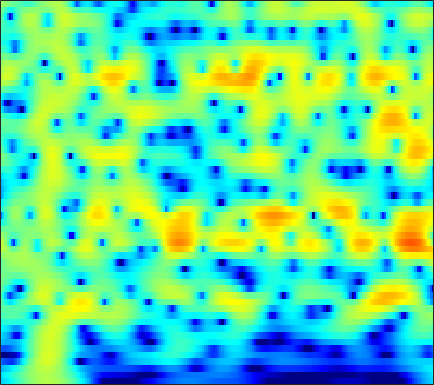

Source data for this figure (header and first rows):
-8.0683, -7.8256, -7.3699, -6.7697, -6.2433, -5.4679, -4.6498, -4.026, -3.2082, -2.4112, -1.6593, -1.1301, -0.47869, 0.10829, 0.50557, 0.97476, 1.3728, 1.626, 1.9036, 2.1113, 2.2447, 2.2975, 2.3028, 2.2349
-7.348, -6.837, -6.154, -5.465, -4.945, -4.252, -3.561, -3.047, -2.374, -1.722, -1.096, -0.6489, -0.08851, 0.4249, 0.7744, 1.189, 1.541, 1.76, 1.989, 2.142, 2.217, 2.221, 2.155, 2.006
-9.684, -9.156, -8.476, -7.788, -7.248, -6.482, -5.657, -5.005, -4.105, -3.186, -2.273, -1.604, -0.7526, 0.03606, 0.5769, 1.222, 1.772, 2.118, 2.485, 2.74, 2.878, 2.903, 2.832, 2.636
-13.18, -13.71, -14.44, -15.12, -15.53, -15.6, -14.74, -13.43, -11.19, -8.82, -6.583, -5.046, -3.205, -1.6, -0.5467, 0.6735, 1.686, 2.316, 2.992, 3.481, 3.787, 3.898, 3.889, 3.699
-24.72, -27.41, -25.61, -22.99, -21.94, -21.5, -21.28, -20.25, -17.12, -13.36, -9.963, -7.765, -5.237, -3.113, -1.748, -0.1903, 1.095, 1.898, 2.77, 3.421, 3.861, 4.058, 4.146, 4.041
-13.86, -14.17, -14.12, -13.66, -13.17, -12.39, -11.45, -10.64, -9.431, -8.072, -6.605, -5.475, -3.97, -2.525, -1.508, -0.2598, 0.8403, 1.558, 2.367, 3.002, 3.457, 3.68, 3.821, 3.783
-8.781, -9.112, -9.508, -9.797, -9.927, -9.943, -9.706, -9.327, -8.567, -7.537, -6.31, -5.316, -3.95, -2.601, -1.637, -0.4424, 0.6309, 1.339, 2.15, 2.796, 3.278, 3.529, 3.711, 3.719
-7.482, -8.05, -9.031, -10.34, -11.62, -13.92, -17.04, -19.14, -17.64, -13.49, -9.982, -7.85, -5.501, -3.564, -2.317, -0.8798, 0.3402, 1.127, 2.02, 2.745, 3.303, 3.614, 3.88, 3.969
-6.206, -6.436, -6.946, -7.709, -8.428, -9.509, -10.48, -10.81, -10.4, -9.19, -7.611, -6.397, -4.871, -3.515, -2.593, -1.475, -0.4593, 0.2441, 1.113, 1.891, 2.566, 2.99, 3.434, 3.723
-4.581, -4.335, -4.178, -4.182, -4.235, -4.324, -4.405, -4.445, -4.462, -4.431, -4.356, -4.302, -4.238, -4.176, -4.095, -3.837, -3.32, -2.724, -1.696, -0.5422, 0.5995, 1.378, 2.278, 2.995
-2.912, -2.551, -2.249, -2.077, -2.002, -1.97, -2.023, -2.13, -2.351, -2.672, -3.188, -3.77, -4.931, -6.763, -8.821, -13.17, -18.04, -13.89, -8.047, -4.297, -1.706, -0.2489, 1.237, 2.341
-1.634, -1.732, -1.898, -2.014, -2.073, -2.093, -2.026, -1.931, -1.812, -1.764, -1.856, -2.046, -2.497, -3.129, -3.694, -4.324, -4.391, -3.895, -2.66, -1.234, 0.03277, 0.8032, 1.57, 2.053
-1.571, -2.88, -4.832, -6.6, -7.274, -6.924, -5.655, -4.558, -3.238, -2.132, -1.213, -0.5905, 0.1542, 0.7988, 1.214, 1.72, 2.207, 2.564, 2.979, 3.264, 3.372, 3.264, 2.817, 1.902
-2.535, -4.746, -8.626, -13.21, -15.19, -13.49, -11, -9.68, -8.298, -6.86, -5.094, -3.655, -1.795, -0.1597, 0.9044, 2.092, 3.014, 3.539, 4.028, 4.254, 4.215, 3.977, 3.345, 2.319
-1.193, -2.352, -3.981, -5.647, -6.926, -8.646, -10.78, -13.35, -20.38, -26.1, -13.45, -9.077, -5.228, -2.569, -1.035, 0.5759, 1.77, 2.435, 3.063, 3.438, 3.567, 3.518, 3.29, 2.901
-0.2525, -0.8478, -1.69, -2.589, -3.251, -4.169, -5.058, -5.608, -6.019, -5.87, -5.016, -4.087, -2.727, -1.397, -0.493, 0.5299, 1.346, 1.831, 2.307, 2.598, 2.715, 2.711, 2.586, 2.344
-0.4031, -0.5384, -0.742, -0.948, -1.109, -1.325, -1.481, -1.524, -1.498, -1.352, -1.044, -0.7523, -0.3082, 0.1688, 0.5247, 0.941, 1.277, 1.47, 1.637, 1.69, 1.639, 1.531, 1.299, 0.9783
-1.121, -0.7945, -0.445, -0.1774, -0.03804, 0.1242, 0.2688, 0.354, 0.4733, 0.6136, 0.7564, 0.8584, 1.008, 1.141, 1.219, 1.295, 1.323, 1.296, 1.199, 1.015, 0.7431, 0.467, 0.008697, -0.5358
-1.422, -0.6927, 0.02915, 0.529, 0.8135, 1.115, 1.326, 1.443, 1.577, 1.678, 1.721, 1.731, 1.709, 1.64, 1.552, 1.417, 1.259, 1.117, 0.8918, 0.6016, 0.1926, -0.2109, -0.9199, -1.875
0.3779, 0.8014, 1.174, 1.345, 1.429, 1.481, 1.556, 1.673, 1.835, 1.949, 1.983, 1.949, 1.729, 1.369, 1.042, 0.5739, 0.1772, 0.005893, -0.06989, -0.04407, -0.07961, -0.2236, -0.682, -1.592
3.038, 2.668, 1.889, 0.8255, -0.07813, -1.103, -1.276, -0.8182, 0.1453, 1.022, 1.594, 1.669, 1.292, 0.3096, -0.8755, -3.153, -5.703, -6.418, -4.667, -2.212, -0.387, 0.5019, 1.101, 1.185
3.355, 2.492, 0.7429, -1.902, -4.966, -12.04, -15.69, -8.227, -3.491, -0.8837, 0.5067, 0.9125, 0.8991, 0.1315, -0.9483, -2.956, -5.285, -5.857, -4.02, -1.498, 0.5094, 1.539, 2.396, 2.786
1.276, 0.71, -0.1432, -1.099, -1.752, -2.452, -2.566, -2.243, -1.566, -0.7748, -0.2005, 0.1132, 0.3378, 0.3109, 0.2092, 0.05634, -0.03005, 0.05557, 0.3659, 0.8572, 1.354, 1.646, 1.91, 1.919
-1.236, -1.281, -1.245, -1.172, -1.137, -1.01, -0.8358, -0.7385, -0.5145, -0.3476, -0.2148, -0.09788, -0.02911, 0.1008, 0.223, 0.3941, 0.6768, 0.9016, 1.212, 1.49, 1.675, 1.752, 1.713, 1.499
-5.62, -4.712, -3.342, -2.086, -1.36, -0.5869, -0.1102, 0.05575, 0.1107, -0.09255, -0.4235, -0.7499, -1.177, -1.296, -1.126, -0.5706, 0.2522, 0.8753, 1.633, 2.199, 2.534, 2.633, 2.503, 2.142
-12.85, -7.91, -4.234, -1.849, -0.5762, 0.5813, 1.149, 1.345, 1.084, 0.3379, -1.092, -2.776, -5.958, -10.06, -9.566, -4.909, -1.382, 0.5034, 2.265, 3.378, 3.97, 4.099, 3.887, 3.241
-4.35, -3.641, -2.495, -1.278, -0.4566, 0.3569, 0.8919, 1.05, 0.9368, 0.4123, -0.5916, -1.597, -3.216, -4.34, -4.078, -2.306, -0.1948, 1.171, 2.562, 3.453, 3.883, 3.899, 3.547, 2.697
-6.11, -5.322, -4.134, -3.033, -2.301, -1.516, -0.8593, -0.5525, -0.2436, -0.141, -0.1137, -0.1581, -0.1623, -0.001112, 0.2526, 0.7929, 1.424, 1.918, 2.49, 2.886, 3.042, 2.987, 2.645, 1.994
-10.24, -8.536, -6.634, -5.208, -4.335, -3.375, -2.627, -2.18, -1.683, -1.272, -0.8962, -0.6347, -0.2405, 0.1875, 0.5387, 1.037, 1.539, 1.897, 2.302, 2.607, 2.76, 2.776, 2.618, 2.284
-10.29, -9.042, -7.514, -6.325, -5.632, -4.828, -4.305, -3.938, -3.592, -3.237, -2.858, -2.496, -1.901, -1.233, -0.6742, 0.06104, 0.8054, 1.31, 1.908, 2.384, 2.734, 2.894, 2.978, 2.912
-9.156, -8.161, -7.165, -6.407, -6.016, -5.807, -5.835, -6.035, -6.408, -6.771, -6.83, -6.495, -5.591, -4.262, -3.188, -1.77, -0.4903, 0.3668, 1.364, 2.171, 2.799, 3.143, 3.464, 3.604
-7.735, -6.719, -5.929, -5.539, -5.499, -5.897, -6.719, -7.817, -9.925, -13.41, -18.79, -19.36, -13.3, -8.779, -6.373, -3.843, -1.875, -0.6322, 0.755, 1.898, 2.792, 3.324, 3.827, 4.115
-4.079, -3.791, -3.61, -3.697, -3.96, -4.564, -5.527, -6.471, -8.075, -9.877, -11.34, -11.4, -10.11, -8.086, -6.564, -4.64, -2.864, -1.588, -0.03757, 1.334, 2.481, 3.182, 3.846, 4.24
-0.6388, -0.9784, -1.382, -1.916, -2.386, -2.961, -3.664, -4.139, -4.887, -5.571, -6.191, -6.596, -7.088, -7.444, -7.52, -6.959, -5.435, -3.812, -1.552, 0.4625, 2.095, 3.032, 3.924, 4.409
0.5336, -0.1581, -1.26, -2.343, -3.071, -3.859, -4.184, -4.302, -4.283, -4.404, -4.751, -5.333, -6.676, -9.28, -13.05, -30.54, -12.84, -7.219, -2.736, 0.2172, 2.268, 3.355, 4.35, 4.846
-1.243, -2.417, -4.524, -7.42, -10.14, -13.23, -11.62, -9.304, -6.776, -5.192, -4.326, -4.005, -4.005, -4.235, -4.423, -4.172, -3.125, -1.923, -0.1672, 1.41, 2.679, 3.404, 4.061, 4.378
-3.041, -3.958, -5.561, -7.849, -9.731, -11.62, -10.54, -8.665, -6.371, -4.568, -3.271, -2.524, -1.777, -1.185, -0.7584, -0.2136, 0.4234, 0.905, 1.559, 2.151, 2.605, 2.85, 3.016, 3.028
-3.053, -3.142, -3.521, -3.911, -4.15, -4.254, -4.022, -3.611, -2.903, -2.096, -1.289, -0.7256, -0.02649, 0.5842, 1, 1.48, 1.875, 2.11, 2.307, 2.364, 2.261, 2.071, 1.688, 1.201
-2.03, -1.876, -1.817, -1.81, -1.834, -1.736, -1.58, -1.378, -0.9954, -0.5184, 0.044, 0.4787, 1.102, 1.695, 2.086, 2.545, 2.841, 2.962, 2.932, 2.638, 2.054, 1.38, 0.1477, -1.502
-1.211, -1.275, -1.367, -1.548, -1.686, -1.788, -1.839, -1.807, -1.62, -1.274, -0.6722, -0.141, 0.7024, 1.576, 2.178, 2.886, 3.391, 3.609, 3.659, 3.375, 2.679, 1.843, 0.1542, -2.431
-2.513, -3.067, -3.755, -4.398, -4.755, -5.297, -5.771, -6.191, -6.664, -6.73, -5.946, -4.72, -2.86, -0.9732, 0.2814, 1.655, 2.717, 3.273, 3.734, 3.856, 3.639, 3.266, 2.488, 1.479
-6.613, -8.232, -10.56, -11.89, -12.03, -11.77, -11.97, -12.77, -15.68, -23.87, -22.16, -13.84, -8.222, -4.589, -2.581, -0.5236, 1.016, 1.897, 2.748, 3.291, 3.575, 3.629, 3.56, 3.353
-8.936, -12.1, -18.39, -24.94, -19.42, -14.9, -13.01, -12.4, -12.06, -11.79, -10.71, -9.181, -6.915, -4.707, -3.187, -1.462, -0.0472, 0.8353, 1.779, 2.492, 2.993, 3.249, 3.455, 3.536
-5.194, -6.327, -7.774, -8.593, -8.746, -8.551, -8.183, -7.91, -7.489, -7.006, -6.403, -5.785, -4.767, -3.627, -2.719, -1.512, -0.3983, 0.3596, 1.236, 1.937, 2.456, 2.748, 2.993, 3.128
-1.022, -1.424, -1.935, -2.442, -2.775, -3.189, -3.535, -3.828, -4.285, -4.681, -4.94, -5.039, -4.678, -3.876, -3.085, -1.859, -0.6701, 0.1273, 1.02, 1.689, 2.15, 2.353, 2.467, 2.423
2.106, 2.124, 2.074, 1.846, 1.55, 1.01, 0.2117, -0.5785, -1.998, -3.987, -6.641, -8.927, -10.44, -7.869, -5.403, -2.786, -0.8515, 0.1855, 1.178, 1.796, 2.092, 2.102, 1.865, 1.291
2.763, 3.319, 3.717, 3.839, 3.724, 3.306, 2.54, 1.709, 0.2752, -1.746, -4.508, -6.895, -8.435, -6.421, -4.405, -2.279, -0.86, -0.1711, 0.3568, 0.5848, 0.582, 0.4707, 0.06244, -0.7743
1.571, 2.32, 2.913, 3.179, 3.209, 3.008, 2.617, 2.214, 1.504, 0.7067, -0.09788, -0.5912, -1.075, -1.25, -1.262, -1.347, -1.728, -2.22, -3.198, -4.268, -4.802, -4.569, -3.777, -3.028
1.019, 1.416, 1.704, 1.777, 1.742, 1.599, 1.438, 1.333, 1.138, 0.9863, 0.8624, 0.7873, 0.5773, 0.2728, -0.06212, -0.7987, -2.048, -3.472, -6.488, -12.26, -31.06, -14.06, -7.25, -3.826
-0.3132, -0.3421, -0.5575, -1.005, -1.446, -1.983, -2.311, -2.267, -1.842, -1.188, -0.4878, -0.04112, 0.4065, 0.5875, 0.5518, 0.2456, -0.3623, -1.029, -2.088, -3.058, -3.389, -2.997, -1.886, -0.5768
-2.699, -3.002, -3.803, -5.166, -6.726, -9.672, -12.96, -12.88, -9.09, -5.726, -3.355, -2.055, -0.7567, 0.1057, 0.5156, 0.8313, 0.9415, 0.9334, 0.8696, 0.83, 0.9129, 1.071, 1.41, 1.824
-4.327, -4.479, -5.143, -6.38, -7.659, -9.921, -11.95, -11.73, -9.109, -6.233, -3.927, -2.577, -1.19, -0.1609, 0.4104, 0.9547, 1.304, 1.483, 1.645, 1.767, 1.882, 1.982, 2.148, 2.333
-4.174, -4.148, -4.331, -4.694, -4.965, -5.212, -5.197, -4.928, -4.171, -3.17, -2.086, -1.325, -0.4363, 0.2778, 0.6941, 1.078, 1.296, 1.369, 1.387, 1.366, 1.353, 1.381, 1.477, 1.646
-2.96, -3.109, -3.339, -3.496, -3.566, -3.443, -3.049, -2.615, -1.922, -1.135, -0.3593, 0.1857, 0.7861, 1.205, 1.386, 1.448, 1.304, 1.055, 0.5769, 0.00365, -0.5014, -0.72, -0.6713, -0.2321
-1.799, -2.508, -3.599, -4.581, -4.967, -4.708, -3.645, -2.612, -1.262, -0.06553, 0.9138, 1.497, 2.059, 2.36, 2.402, 2.2, 1.649, 0.9688, -0.3895, -2.412, -5.214, -7.439, -7.705, -4.686
-1.367, -2.839, -5.837, -11.26, -19.72, -14.65, -7.527, -4.563, -1.958, -0.2205, 0.9733, 1.59, 2.16, 2.464, 2.523, 2.342, 1.826, 1.179, -0.1213, -2.064, -4.769, -6.895, -7.124, -4.156
-0.361, -1.347, -2.95, -4.579, -5.376, -5.325, -4.23, -3.226, -2.048, -1.141, -0.5083, -0.1591, 0.1829, 0.4389, 0.5843, 0.6976, 0.6976, 0.6021, 0.3494, 0.009756, -0.2908, -0.3804, -0.1854, 0.3612
1.383, 1.029, 0.4545, -0.1623, -0.5579, -0.971, -1.293, -1.53, -1.861, -2.306, -2.819, -3.153, -3.431, -3.323, -2.973, -2.251, -1.453, -0.8989, -0.2729, 0.2283, 0.6465, 0.9357, 1.308, 1.669
